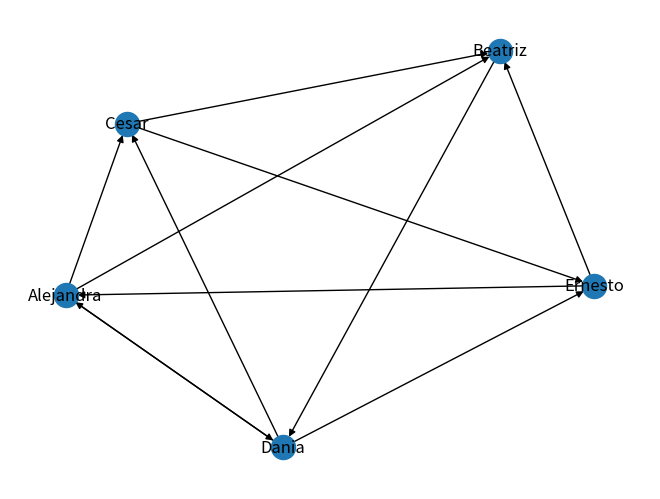

This chart was generated by the following Python code:
"""
Nombre del programa: Examen Práctico 3er Parcial
Alumno: Ricardo Nieblas Cabrera
Cómo funciona:
	Programa que representa un grafo dirigido con la relación de dominio dentro de un grupo de trabajo de 5 personas.
	- Alejandra -> Beatriz -> Cesar -> Dania
	- Beatriz -> Dania
	- Cesar -> Beatriz -> Ernesto
	- Dania -> Alejandra -> Cesar -> Ernesto
	- Ernesto -> Alejandra -> Beatriz
	Puedes crearlo como lista de adyacencia o matriz de adyacencia.
"""

# se importa la librería de tabulate para poder crear la matriz de adyacencia
from tabulate import tabulate
import matplotlib.pyplot as plt
import networkx as nx

class Vertex:
	# constructor
	def __init__(self, n):
		self.name = n
		self.neighbors = list()

	# agregar vecino
	def addNeighbor(self, n):
		# si n no está en la lista de vecinos
		if n not in self.neighbors:
			# se agrega y se ordena
			self.neighbors.append(n)
			self.neighbors.sort()

class Graph:
	vertices = {}

	# imprimir grafo
	def __str__(self):
		print("\nLista de adyacencia:\n")
		
		# se crea una lista vacía
		allData = []

		# por cada vértice en la lista de vértices
		for key in self.vertices.keys():
			# se agrega a la lista el nombre del vértice y sus vecinos
			allData.append([key, self.vertices[key].neighbors])
		
		# se imprime la lista de adyacencia
		print(tabulate(allData, headers = ["Trabajador", "Dominio"], tablefmt = "github"))

		return ""

	# agregar vértice
	def addVertex(self, v):
		# si el vértice es una instancia de la clase vértice y no está en la lista de vértices
		if isinstance(v, Vertex) and v.name not in self.vertices:
			# agregar el vértice a la lista de vértices
			self.vertices[v.name] = v
			return True
		else: return False

	# agregar arista
	def addEdge(self, u, v):
		# si ambos vértices están en la lista de vértices
		if u in self.vertices and v in self.vertices:
			# por cada vértice en la lista de vértices
			for key, value in self.vertices.items():
				# si el vértice es igual al vértice de origen
				if key == u: value.addNeighbor(v)
				# if key == v: value.addNeighbor(u) -> se comenta porque es dirigido
			return True
		else: return False

# creando grafo, se crea simultáneamente el grafo en networkx
G = Graph(); nxG = nx.DiGraph()

# creando vértices
G.addVertex(Vertex("Alejandra"))
G.addVertex(Vertex("Beatriz"))
G.addVertex(Vertex("Cesar"))
G.addVertex(Vertex("Dania"))
G.addVertex(Vertex("Ernesto"))

# creando aristas para Alejandra
G.addEdge("Alejandra", "Beatriz"); nxG.add_edge("Alejandra", "Beatriz")
G.addEdge("Alejandra", "Cesar"); nxG.add_edge("Alejandra", "Cesar")
G.addEdge("Alejandra", "Dania"); nxG.add_edge("Alejandra", "Dania")

# creando aristas para Beatriz
G.addEdge("Beatriz", "Dania"); nxG.add_edge("Beatriz", "Dania")

# creando aristas para Cesar
G.addEdge("Cesar", "Beatriz"); nxG.add_edge("Cesar", "Beatriz")
G.addEdge("Cesar", "Ernesto"); nxG.add_edge("Cesar", "Ernesto")

# creando aristas para Dania
G.addEdge("Dania", "Alejandra"); nxG.add_edge("Dania", "Alejandra")
G.addEdge("Dania", "Cesar"); nxG.add_edge("Dania", "Cesar")
G.addEdge("Dania", "Ernesto"); nxG.add_edge("Dania", "Ernesto")

# creando aristas para Ernesto
G.addEdge("Ernesto", "Alejandra"); nxG.add_edge("Ernesto", "Alejandra")
G.addEdge("Ernesto", "Beatriz"); nxG.add_edge("Ernesto", "Beatriz")

# imprimiendo grafo (lista de adyacencia)
print(G)
nx.draw(nxG, with_labels = True)
plt.show()

"""
Nombre del programa: Examen Práctico 3er Parcial
Alumno: Ricardo Nieblas Cabrera
Fecha de última modificación: 25/Noviembre/2022
"""
